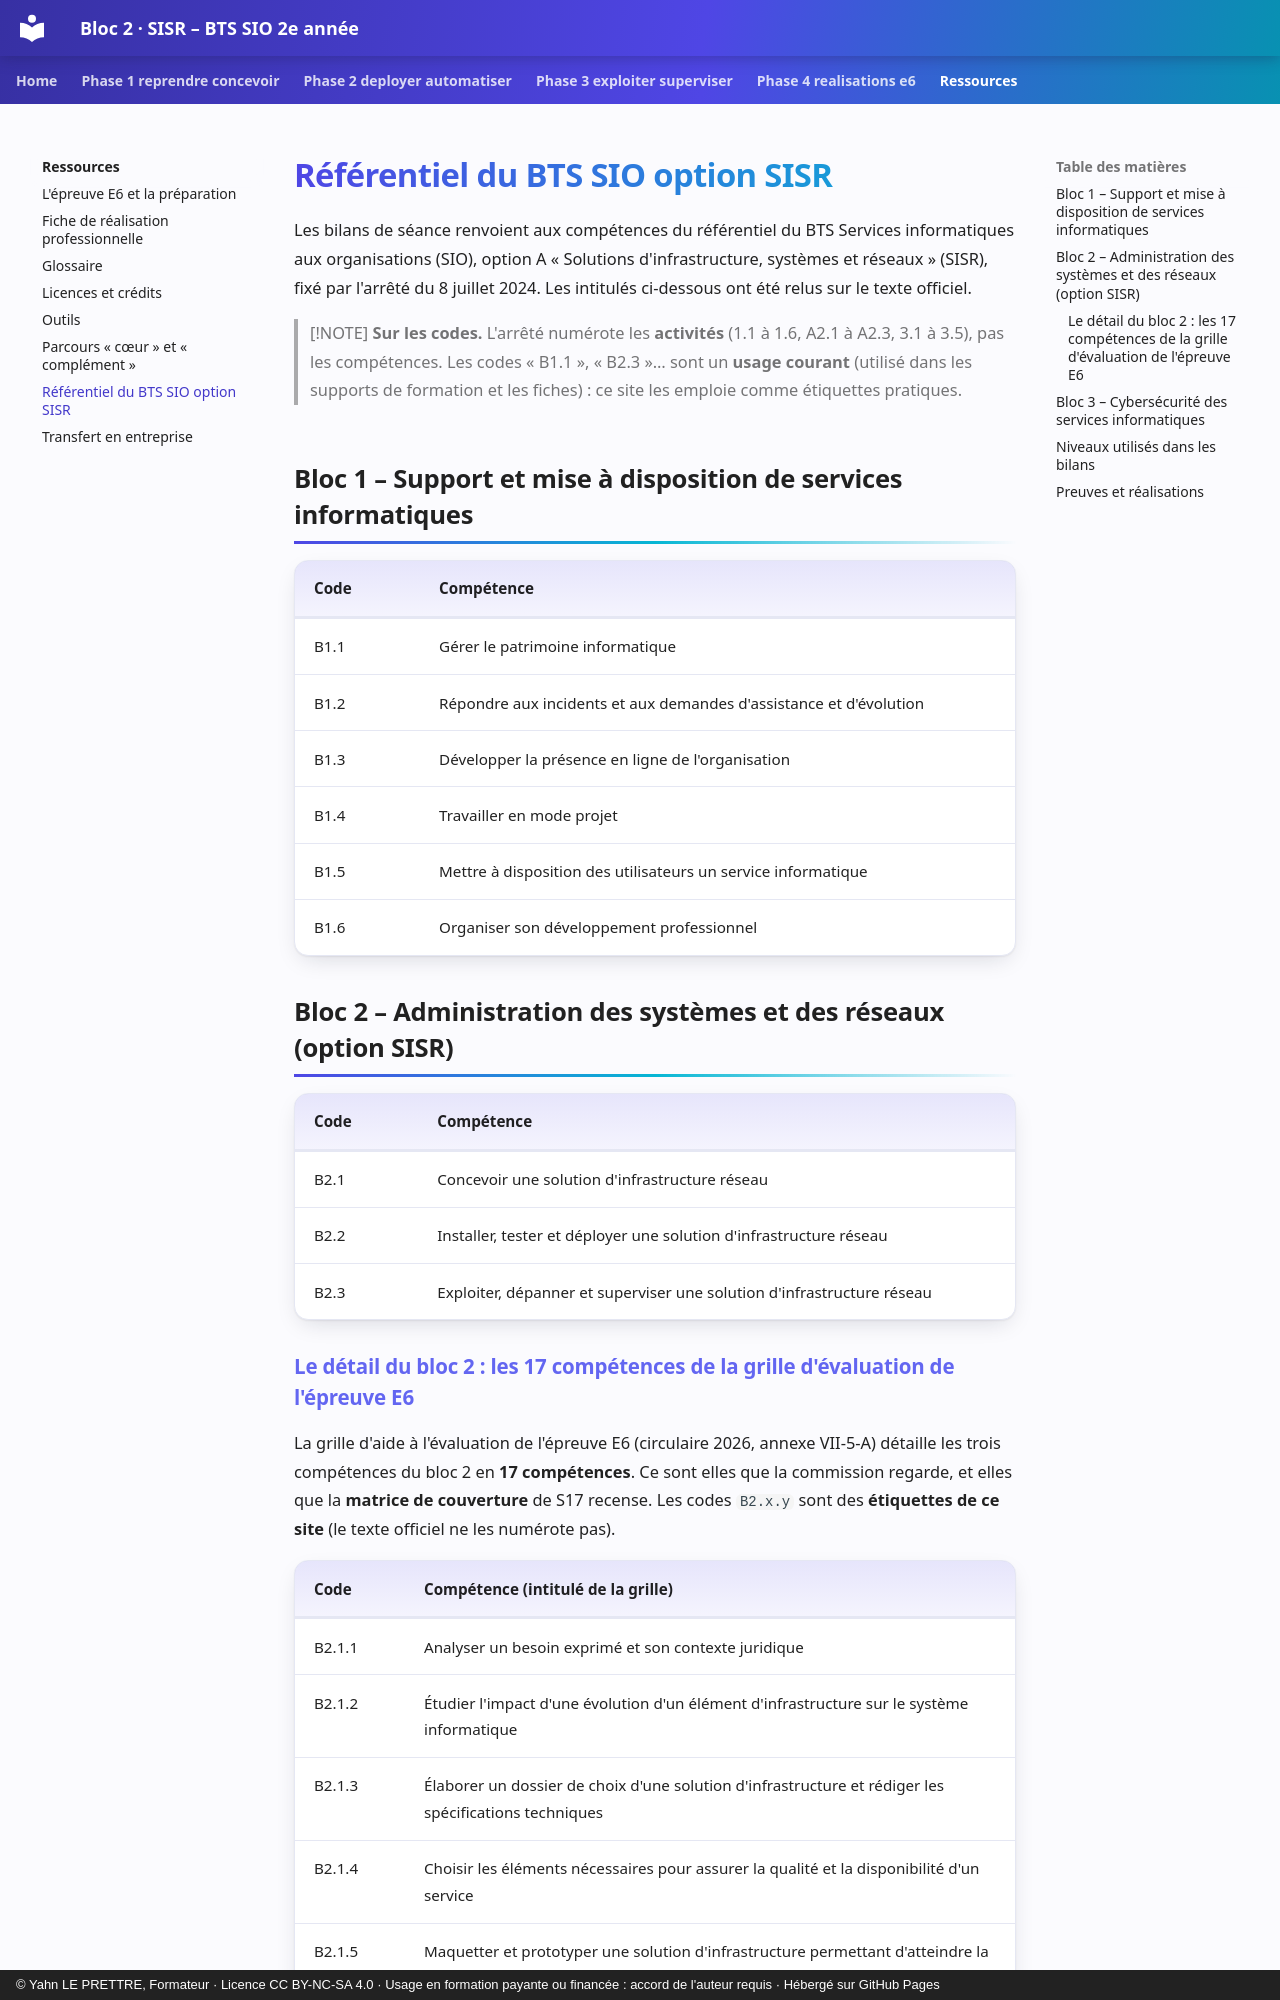

repository: YahnLP/bts2-sio-sisr-bloc2 · page: ressources/referentiel/index.html · generator: mkdocs · copyright: © Yahn LE PRETTRE, Formateur · Licence CC BY-NC-SA 4.0 · Usage en formation payante ou financée : accord de l'auteur requis · Hébergé sur GitHub Pages

# Référentiel du BTS SIO option SISR

Les bilans de séance renvoient aux compétences du référentiel du BTS Services informatiques aux organisations (SIO), option A « Solutions d'infrastructure, systèmes et réseaux » (SISR), fixé par l'arrêté du 8 juillet 2024. Les intitulés ci-dessous ont été relus sur le texte officiel.

> [!NOTE]
> **Sur les codes.** L'arrêté numérote les **activités** (1.1 à 1.6, A2.1 à A2.3, 3.1 à 3.5), pas les compétences. Les codes « B1.1 », « B2.3 »… sont un **usage courant** (utilisé dans les supports de formation et les fiches) : ce site les emploie comme étiquettes pratiques.

## Bloc 1 – Support et mise à disposition de services informatiques

| Code | Compétence |
|---|---|
| B1.1 | Gérer le patrimoine informatique |
| B1.2 | Répondre aux incidents et aux demandes d'assistance et d'évolution |
| B1.3 | Développer la présence en ligne de l'organisation |
| B1.4 | Travailler en mode projet |
| B1.5 | Mettre à disposition des utilisateurs un service informatique |
| B1.6 | Organiser son développement professionnel |

## Bloc 2 – Administration des systèmes et des réseaux (option SISR)

| Code | Compétence |
|---|---|
| B2.1 | Concevoir une solution d'infrastructure réseau |
| B2.2 | Installer, tester et déployer une solution d'infrastructure réseau |
| B2.3 | Exploiter, dépanner et superviser une solution d'infrastructure réseau |
